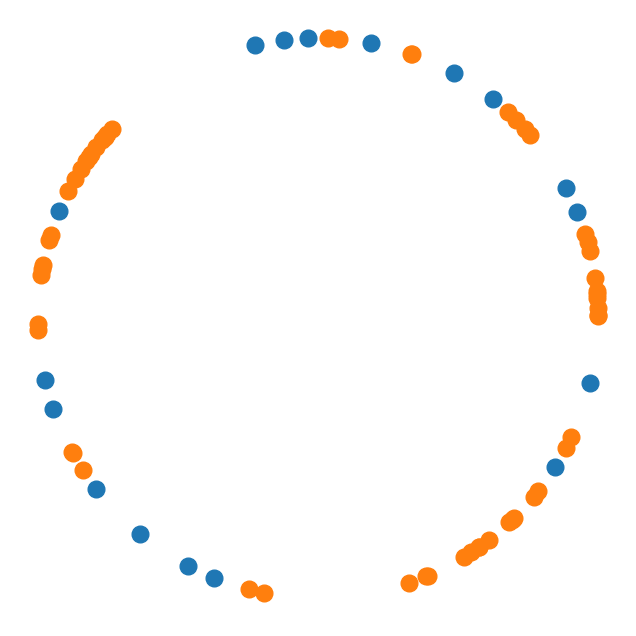

This chart was generated by the following Python code:
import numpy as np
import matplotlib.pyplot as plt
import matplotlib.animation as anim


def move(L, N, eps):               # generator for updating
    x = np.sort(L*np.random.rand(N))  # speeds up algorithm
    moves = 1
    while moves > 0:
        changes = np.zeros(N, dtype="int")
        xc = np.copy(x)
        for i in range(N-1):
            j = i + 1
            while x[j]-x[i] < 1.0:
                rr = 2.0*(np.random.rand(2)-0.5)
                xc[i] += eps*rr[0]
                xc[j] += eps*rr[1]
                changes[i] = 1
                changes[j] = 1
                if j < N-1:
                    j += 1
                else:
                    break    # terminates while loop when j=N-1
            if x[i] < 1.0:   # periodic boundary conditions
                k = -1
                while x[i] + L - x[k] < 1.0:
                    rr = 2.0*(np.random.rand(2)-0.5)
                    xc[i] += eps*rr[0]
                    xc[k] += eps*rr[1]
                    changes[i] = 1
                    changes[k] = 1
                    k -= 1
        x = np.sort(xc % L)  # sort data for algorithm to work
        moves = np.sum(changes)
        yield x, changes


N, L, eps = 75, 100, 0.25  # inputs for algorithm

circumference = float(L)
radius = circumference/(2.0*np.pi)
R = radius*np.ones(N)

fig, ax = plt.subplots(figsize=(8, 8),
                       subplot_kw=dict(polar=True))
pStill, = ax.plot(np.ma.array(R, mask=True), R,
                  'o', ms=12, color='C0')
pActiv, = ax.plot(np.ma.array(R, mask=True), R,
                  'o', ms=12, color='C1')
ax.set_rmax(1.1*radius)
ax.axis('off')


def updatePlot(mv):
    x, changes = mv
    angle = 2.0*np.pi*x/L
    active = np.ma.masked_where(changes != 1, angle)
    inactive = np.ma.masked_where(changes == 1, angle)
    pStill.set_xdata(inactive)
    pActiv.set_xdata(active)
    return pStill, pActiv


ani = anim.FuncAnimation(fig=fig, func=updatePlot,
                         frames=move(L, N, eps),
                         interval=10, blit=True,
                         repeat=False)
# Uncomment to save as mp4 movie file.  Need ffmpeg.
# ani.save('randOrg.mp4', writer='ffmpeg', dpi=200)
plt.show()

"""
Introduction to Python for Science & Engineering
by David J. Pine
Last edited: 2018-01-06

Demonstrates how to make an animation that continues to
execute until some condition is met.  Useful for random
processes where exact number of steps is not known ahead
of time.

To make a move of the first 100 frames, include this line
the FuncAnimation call (needs ffmped):
ani.save('randOrgLily.mp4', writer='ffmpeg', dpi=200)
"""
